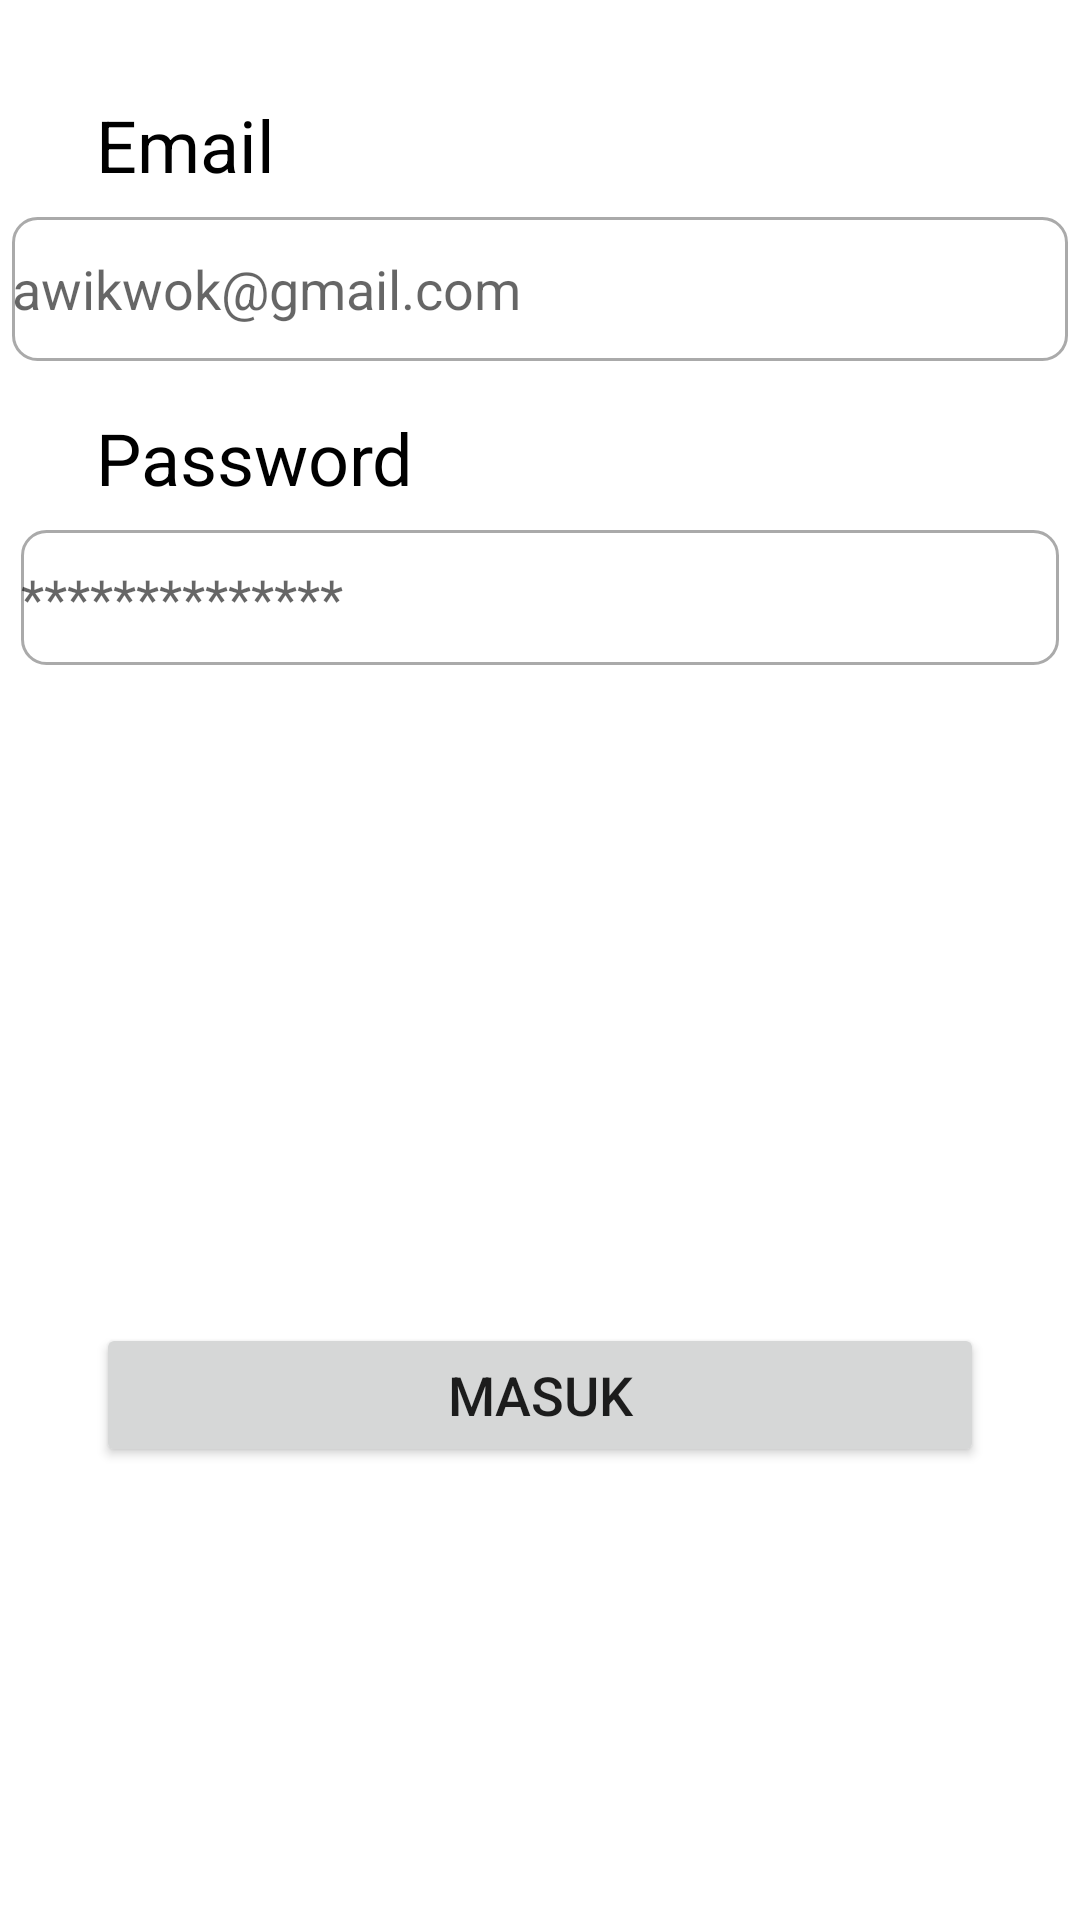

The Android layout XML behind this screen, and the referenced resources:
<!-- AndroidManifest.xml: application theme Theme.Absen_manual_apps -->
<!-- res/layout/fragment_login.xml -->
<?xml version="1.0" encoding="utf-8"?>
<androidx.constraintlayout.widget.ConstraintLayout xmlns:android="http://schemas.android.com/apk/res/android"
    xmlns:tools="http://schemas.android.com/tools"
    android:layout_width="match_parent"
    android:layout_height="match_parent"
    xmlns:app="http://schemas.android.com/apk/res-auto"
    tools:context=".loginFragment">
    <TextView
        android:id="@+id/textviewEmail"
        android:layout_width="wrap_content"
        android:layout_height="wrap_content"
        android:layout_marginStart="32dp"
        android:layout_marginLeft="32dp"
        android:layout_marginTop="32dp"
        android:text="Email"
        android:textColor="#000000"
        android:textSize="24sp"
        android:textStyle="normal"
        app:layout_constraintStart_toStartOf="parent"
        app:layout_constraintTop_toTopOf="parent" />

    <EditText
        android:id="@+id/etEmail"
        android:layout_width="352dp"
        android:layout_height="48dp"
        android:layout_marginStart="32dp"
        android:layout_marginTop="8dp"
        android:layout_marginEnd="32dp"
        android:background="@drawable/custom_input"
        android:hint="awikwok@gmail.com"
        android:inputType="textEmailAddress"
        android:textColor="#000000"
        android:textSize="18sp"
        app:layout_constraintEnd_toEndOf="parent"
        app:layout_constraintStart_toStartOf="parent"
        app:layout_constraintTop_toBottomOf="@+id/textviewEmail" />

    <TextView
        android:id="@+id/textviewPw"
        android:layout_width="wrap_content"
        android:layout_height="wrap_content"
        android:layout_marginStart="32dp"
        android:layout_marginLeft="32dp"
        android:layout_marginTop="16dp"
        android:text="Password"
        android:textColor="#000000"
        android:textSize="24sp"
        android:textStyle="normal"
        app:layout_constraintStart_toStartOf="parent"
        app:layout_constraintTop_toBottomOf="@+id/etEmail" />

    <EditText
        android:id="@+id/etPw"
        android:layout_width="346dp"
        android:layout_height="45dp"
        android:layout_marginStart="32dp"
        android:layout_marginTop="8dp"
        android:layout_marginEnd="32dp"
        android:background="@drawable/custom_input"
        android:hint="**************"
        android:inputType="textPassword"
        android:textColor="#000000"
        android:textSize="18sp"
        app:layout_constraintEnd_toEndOf="parent"
        app:layout_constraintStart_toStartOf="parent"
        app:layout_constraintTop_toBottomOf="@+id/textviewPw" />

    <Button
        android:id="@+id/buttonMasuk"
        android:layout_width="match_parent"
        android:layout_height="wrap_content"
        android:layout_marginStart="32dp"
        android:layout_marginLeft="32dp"
        android:layout_marginTop="100dp"
        android:layout_marginEnd="32dp"
        android:layout_marginRight="32dp"
        android:layout_marginBottom="32dp"
        android:text="Masuk"
        android:textSize="18sp"
        app:layout_constraintBottom_toBottomOf="parent"
        app:layout_constraintEnd_toEndOf="parent"
        app:layout_constraintHorizontal_bias="0.0"
        app:layout_constraintStart_toStartOf="parent"
        app:layout_constraintTop_toBottomOf="@+id/etPw" />


</androidx.constraintlayout.widget.ConstraintLayout>
<!-- resources referenced by this layout -->
<resources>
  <!-- drawable custom_input (drawable) -->
  <?xml version="1.0" encoding="utf-8"?>
  <selector xmlns:android="http://schemas.android.com/apk/res/android">
      <item android:state_enabled="true" android:state_focused="true">
          <shape android:shape="rectangle" >
              <solid android:color="@color/white"/>
              <corners android:radius="8dp"/>
              <stroke android:color="@color/black" android:width="1dp"/>
          </shape>
      </item>
      <item android:state_enabled="true" >
          <shape android:shape="rectangle">
              <solid android:color="@color/white"/>
              <corners android:radius="8dp"/>
              <stroke android:color="@android:color/darker_gray" android:width="1dp"/>
          </shape>
      </item>
  
  </selector>
  <style name="Theme.Absen_manual_apps" parent="Theme.MaterialComponents.DayNight.DarkActionBar">
          
          <item name="colorPrimary">@color/purple_500</item>
          <item name="colorPrimaryVariant">@color/purple_700</item>
          <item name="colorOnPrimary">@color/white</item>
          
          <item name="colorSecondary">@color/teal_200</item>
          <item name="colorSecondaryVariant">@color/teal_700</item>
          <item name="colorOnSecondary">@color/black</item>
          
          <item name="android:statusBarColor" tools:targetApi="l">?attr/colorPrimaryVariant</item>
          
      </style>
  <!-- not gathered from this repository: default colours our renderer supplied (Android Studio template values) -->
  <color name="purple_500">#FF6200EE</color>
  <color name="purple_700">#FF3700B3</color>
  <color name="teal_200">#FF03DAC5</color>
  <color name="teal_700">#FF018786</color>
  <color name="black">#FF000000</color>
  <color name="white">#FFFFFFFF</color>
</resources>
